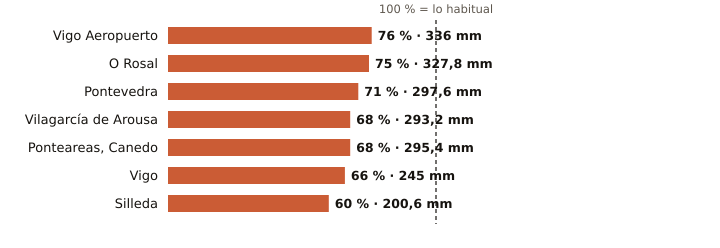

Values plotted in this chart, from the file beside it:
estacion, provincia, indicativo, mm_otono, referencia_mm, pct, periodo_referencia, hasta, hora
Vigo Aeropuerto, Pontevedra, 1495, 336.0, 443.3, 76, 1991-2020, 2026-11-17, 21
O Rosal, Pontevedra, 1730E, 327.8, 434.7, 75, 1991-2020, 2026-11-17, 19
Pontevedra, Pontevedra, 1484C, 297.6, 421.4, 71, 1991-2020, 2026-11-17, 21
Vilagarcía de Arousa, Pontevedra, 1477V, 293.2, 429.8, 68, 2009-2025, 2026-11-17, 19
Ponteareas, Canedo, Pontevedra, 1723X, 295.4, 432.0, 68, 2004-2025, 2026-11-17, 18
Vigo, Pontevedra, 1496X, 245.0, 371.0, 66, 2004-2025, 2026-11-17, 19
Silleda, Pontevedra, 1466A, 200.6, 333.5, 60, 1991-2025, 2026-11-17, 17
